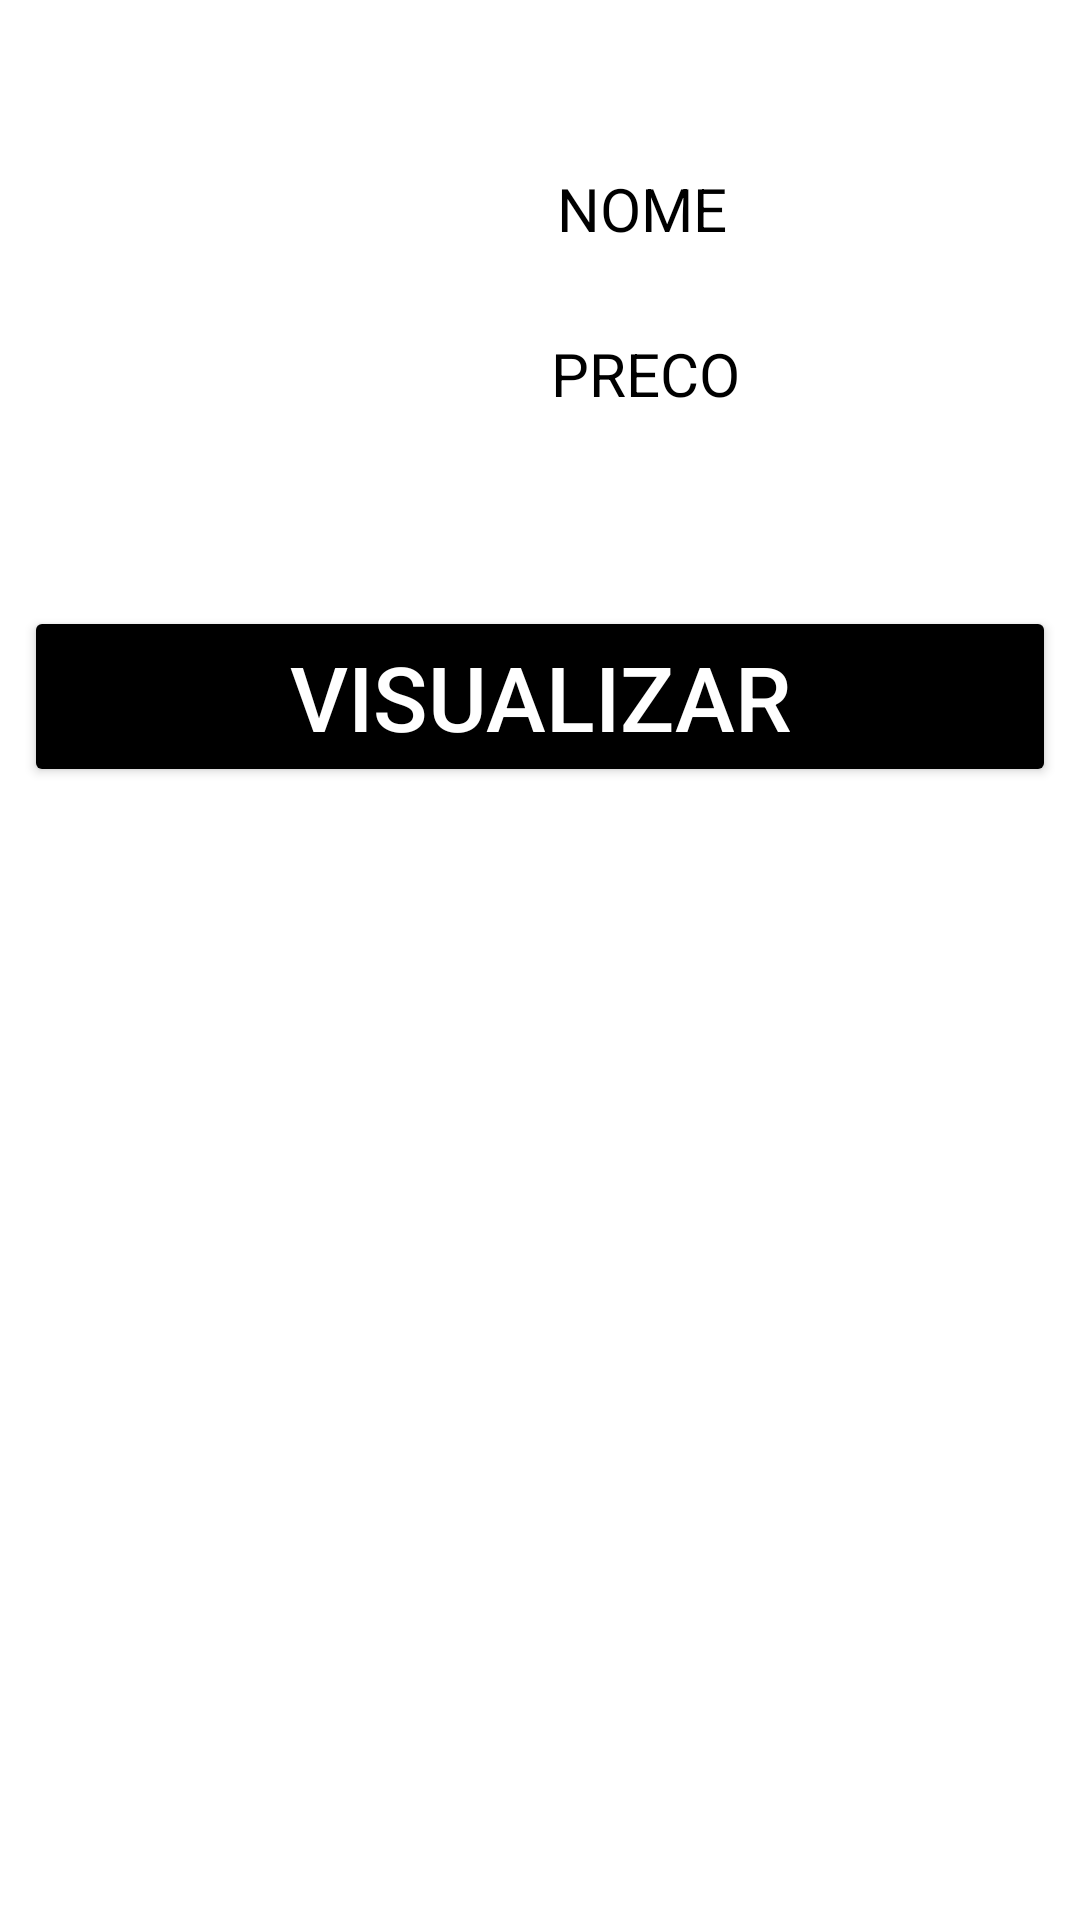

Layout XML and referenced resources for this Android screen:
<!-- AndroidManifest.xml: application theme Theme.AppRepublic -->
<!-- res/layout/list_view_home.xml -->
<?xml version="1.0" encoding="utf-8"?>

<androidx.constraintlayout.widget.ConstraintLayout
    xmlns:android="http://schemas.android.com/apk/res/android"
    xmlns:app="http://schemas.android.com/apk/res-auto"
    xmlns:tools="http://schemas.android.com/tools"
    android:layout_width="match_parent"
    android:layout_height="wrap_content"
    android:padding="8dp">


    <ImageView
        android:id="@+id/image_fot"
        android:layout_width="157dp"
        android:layout_height="143dp"
        android:layout_marginStart="16dp"
        android:layout_marginTop="24dp"
        android:src="@drawable/ic_launcher_foreground"
        app:layout_constraintStart_toStartOf="parent"
        app:layout_constraintTop_toTopOf="parent" />

    <Button
        android:id="@+id/btn_visualiza"
        android:layout_width="match_parent"
        android:layout_height="wrap_content"
        android:layout_marginTop="64dp"
        android:backgroundTint="@color/black"
        android:text="Visualizar"
        android:textColor="@color/white"
        android:textSize="30dp"
        app:layout_constraintEnd_toEndOf="parent"
        app:layout_constraintStart_toStartOf="parent"
        app:layout_constraintTop_toBottomOf="@+id/text_preco" />

    <TextView
        android:id="@+id/text_title_nome"
        android:layout_width="wrap_content"
        android:layout_height="wrap_content"
        android:layout_marginTop="48dp"
        android:text="Nome"
        android:textAllCaps="true"
        android:textColor="@color/black"
        android:textSize="20sp"
        app:layout_constraintEnd_toEndOf="parent"
        app:layout_constraintHorizontal_bias="0.618"
        app:layout_constraintStart_toStartOf="parent"
        app:layout_constraintTop_toTopOf="parent" />

    <TextView
        android:id="@+id/text_preco"
        android:layout_width="wrap_content"
        android:layout_height="wrap_content"
        android:layout_marginTop="28dp"
        android:text="Preco"
        android:textAllCaps="true"
        android:textColor="@color/black"
        android:textSize="20sp"
        app:layout_constraintEnd_toEndOf="parent"
        app:layout_constraintHorizontal_bias="0.625"
        app:layout_constraintStart_toStartOf="parent"
        app:layout_constraintTop_toBottomOf="@id/text_title_nome" />


</androidx.constraintlayout.widget.ConstraintLayout>
<!-- resources referenced by this layout -->
<resources>
  <color name="black">#FF000000</color>
  <color name="white">#FFFFFFFF</color>
  <style name="Theme.AppRepublic" parent="Theme.MaterialComponents.DayNight.DarkActionBar">
          
          <item name="colorPrimary">#03A9F4</item>
          <item name="colorPrimaryVariant">@color/purple_700</item>
          <item name="colorOnPrimary">#AFFDB2</item>
          
          <item name="colorSecondary">@color/teal_200</item>
          <item name="colorSecondaryVariant">@color/teal_700</item>
          <item name="colorOnSecondary">@color/black</item>
          
          <item name="android:statusBarColor">?attr/colorPrimary</item>
          
          <item name="windowActionBar">true</item>
          <item name="windowNoTitle">false</item>
      </style>
  <color name="purple_700">#FF3700B3</color>
  <color name="teal_200">#FF03DAC5</color>
  <color name="teal_700">#FF018786</color>
</resources>
